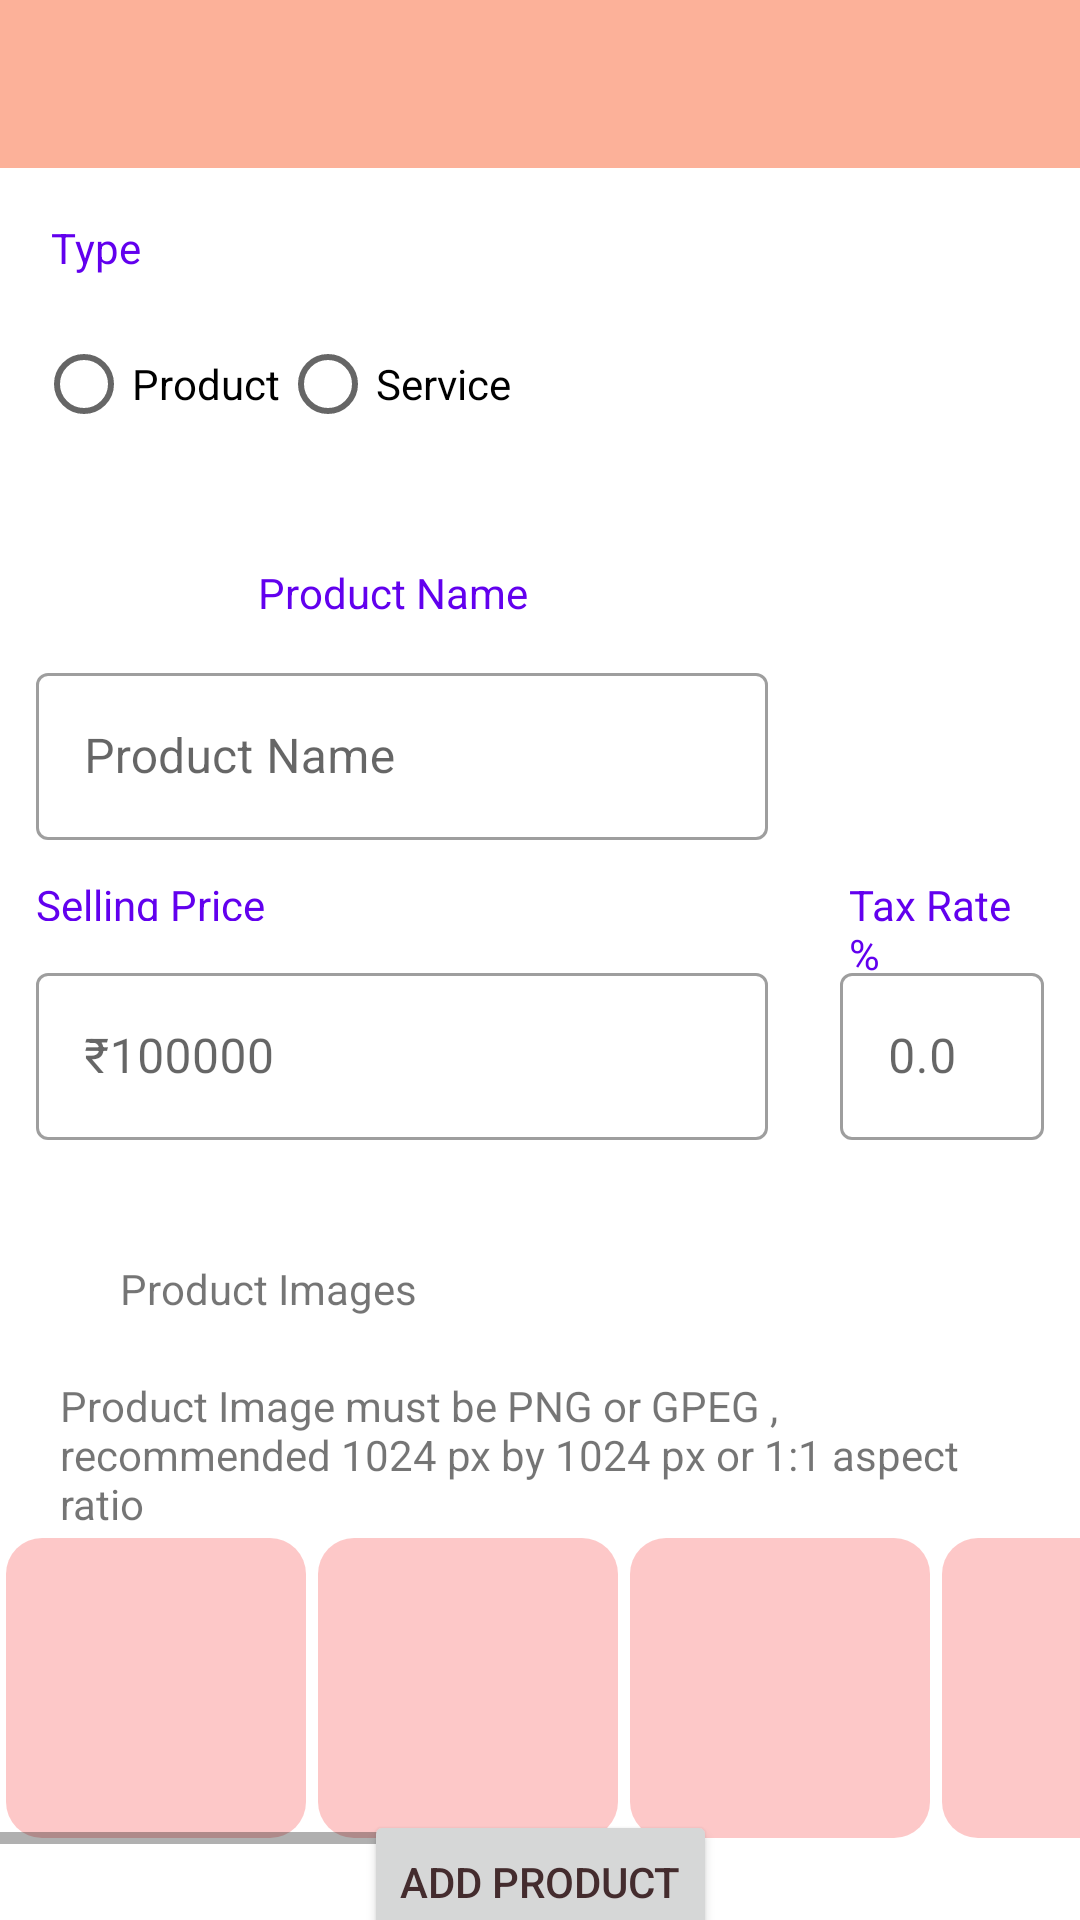

Reconstruct the res/layout file that produces this screen, plus the resources it refers to.
<!-- AndroidManifest.xml: application theme Theme.SwipeAssignment -->
<!-- res/layout/fragment_add_product.xml -->
<?xml version="1.0" encoding="utf-8"?>
<androidx.constraintlayout.widget.ConstraintLayout xmlns:android="http://schemas.android.com/apk/res/android"
    xmlns:app="http://schemas.android.com/apk/res-auto"
    xmlns:tools="http://schemas.android.com/tools"
    android:layout_width="match_parent"
    android:layout_height="match_parent"
    android:background="#FFFFFF"
    tools:context=".view.fragments.AddProductFragment">

    <include
        android:id="@+id/toolbar"
        layout="@layout/toolbar"
        app:layout_constraintEnd_toEndOf="parent"
        app:layout_constraintStart_toStartOf="parent"
        app:layout_constraintTop_toTopOf="parent" />

    <TextView
        android:id="@+id/header"
        android:layout_width="0dp"
        android:layout_height="wrap_content"
        android:layout_margin="17dp"
        android:gravity="start"
        android:text="Type"
        android:textAlignment="viewStart"
        android:textColor="@color/purple_500"
        app:layout_constraintEnd_toEndOf="@id/guideline3"
        app:layout_constraintStart_toStartOf="parent"
        app:layout_constraintTop_toBottomOf="@id/toolbar" />

    <RadioGroup
        android:id="@+id/radioGroup"
        android:layout_width="wrap_content"
        android:layout_height="wrap_content"
        android:layout_margin="12dp"
        android:orientation="horizontal"
        android:outlineAmbientShadowColor="@color/purple_500"
        android:outlineSpotShadowColor="@color/purple_500"
        app:layout_constraintStart_toStartOf="parent"
        app:layout_constraintTop_toBottomOf="@id/header">

        <RadioButton
            android:id="@+id/radioButtonProduct"
            android:layout_width="match_parent"
            android:layout_height="wrap_content"
            android:selectAllOnFocus="true"
            android:text="Product"
            android:textColor="@color/black" />

        <RadioButton
            android:id="@+id/radioButtonService"
            android:layout_width="match_parent"
            android:layout_height="wrap_content"
            android:text="Service" />
    </RadioGroup>

    <androidx.constraintlayout.widget.Guideline
        android:id="@+id/guideline3"
        android:layout_width="wrap_content"
        android:layout_height="wrap_content"
        android:orientation="vertical"
        app:layout_constraintGuide_begin="268dp" />

    <TextView
        android:textColor="@color/purple_500"
        android:id="@+id/tv_product_name"
        android:layout_width="wrap_content"
        android:layout_height="wrap_content"
        android:layout_marginTop="36dp"
        android:text="Product Name"
        app:layout_constraintEnd_toStartOf="@+id/guideline3"
        app:layout_constraintHorizontal_bias="0.483"
        app:layout_constraintStart_toStartOf="parent"
        app:layout_constraintTop_toBottomOf="@+id/radioGroup" />

    <com.google.android.material.textfield.TextInputLayout
        android:id="@+id/til_product_name"
        style="@style/Widget.MaterialComponents.TextInputLayout.OutlinedBox"
        android:layout_width="0dp"
        android:layout_height="wrap_content"
        android:layout_margin="12dp"
        android:hint="@string/product_name"
        app:layout_constraintEnd_toEndOf="@id/guideline3"
        app:layout_constraintStart_toStartOf="parent"
        app:layout_constraintTop_toBottomOf="@+id/tv_product_name">

        <com.google.android.material.textfield.TextInputEditText
            android:id="@+id/et_product_name"
            android:inputType="text"
            android:layout_width="match_parent"
            android:layout_height="wrap_content" />

    </com.google.android.material.textfield.TextInputLayout>

    <ProgressBar
        android:id="@+id/progressBar"
        style="?android:attr/progressBarStyle"
        android:layout_width="200dp"
        android:layout_height="200dp"
        android:visibility="gone"
        android:layout_weight="1"
        app:layout_constraintBottom_toBottomOf="parent"
        app:layout_constraintEnd_toEndOf="parent"
        app:layout_constraintStart_toStartOf="@+id/til_selling_price"
        app:layout_constraintTop_toTopOf="@+id/toolbar" />
    <TextView
        android:id="@+id/tv_selling_price"
        android:layout_width="0dp"
        android:textColor="@color/purple_500"
        android:layout_height="15dp"
        android:layout_margin="12dp"
        android:text="@string/selling_price"
        app:layout_constraintEnd_toStartOf="@+id/guideline3"
        app:layout_constraintHorizontal_bias="0.489"
        app:layout_constraintStart_toStartOf="parent"
        app:layout_constraintTop_toBottomOf="@+id/til_product_name" />

    <com.google.android.material.textfield.TextInputLayout
        android:id="@+id/til_selling_price"
        style="@style/Widget.MaterialComponents.TextInputLayout.OutlinedBox"
        android:layout_width="0dp"
        android:layout_height="wrap_content"
        android:layout_margin="12dp"
        android:hint="@string/_100000"
        app:layout_constraintEnd_toEndOf="@id/guideline3"
        app:layout_constraintStart_toStartOf="parent"
        app:layout_constraintTop_toBottomOf="@+id/tv_selling_price">

        <com.google.android.material.textfield.TextInputEditText
            android:id="@+id/et_selling_price"
            android:inputType="numberDecimal"
            android:layout_width="match_parent"
            android:layout_height="wrap_content" />

    </com.google.android.material.textfield.TextInputLayout>

    <TextView
        android:id="@+id/tv_product_images"
        android:layout_width="0dp"
        android:layout_height="wrap_content"
        android:layout_margin="40dp"
        android:text="@string/product_images"
        app:layout_constraintEnd_toStartOf="@+id/guideline3"
        app:layout_constraintHorizontal_bias="0.495"
        app:layout_constraintStart_toStartOf="parent"
        app:layout_constraintTop_toBottomOf="@+id/til_selling_price" />


    <TextView
        android:id="@+id/tv_tax_rate"
        android:layout_width="0dp"
        android:layout_height="wrap_content"
        android:layout_margin="8dp"
        android:padding="7dp"
        android:textColor="@color/purple_500"
        android:text="@string/tax_rate"
        app:layout_constraintBaseline_toBaselineOf="@id/tv_selling_price"
        app:layout_constraintEnd_toEndOf="parent"
        app:layout_constraintStart_toStartOf="@+id/guideline3" />

    <com.google.android.material.textfield.TextInputLayout
        android:id="@+id/til_tax_rate"
        style="@style/Widget.MaterialComponents.TextInputLayout.OutlinedBox"
        android:layout_width="0dp"
        android:layout_height="wrap_content"
        android:layout_margin="12dp"
        android:hint="0.0"
        app:layout_constraintBaseline_toBaselineOf="@id/til_selling_price"
        app:layout_constraintEnd_toEndOf="parent"
        app:layout_constraintStart_toStartOf="@id/guideline3"
        app:layout_constraintTop_toBottomOf="@+id/tv_tax_rate">

        <com.google.android.material.textfield.TextInputEditText
            android:id="@+id/et_tax_rate"
            android:inputType="numberDecimal"
            android:layout_width="match_parent"
            android:layout_height="wrap_content" />

    </com.google.android.material.textfield.TextInputLayout>

    <TextView
        android:id="@+id/tv_product_mages_dis"
        android:layout_width="match_parent"
        android:layout_height="wrap_content"
        android:layout_margin="20dp"
        android:text="@string/product_image_must_be_png_or_gpeg_recommended_1024_px_by_1024_px_or_1_1_aspect_ratio"
        app:layout_constraintEnd_toEndOf="parent"
        app:layout_constraintHorizontal_bias="0.495"
        app:layout_constraintStart_toStartOf="parent"
        app:layout_constraintTop_toBottomOf="@+id/tv_product_images" />

    <HorizontalScrollView
        android:id="@+id/horizontalScrollView"
        android:layout_width="match_parent"
        android:layout_height="wrap_content"
        app:layout_constraintEnd_toEndOf="parent"
        app:layout_constraintHorizontal_bias="0.0"
        app:layout_constraintStart_toStartOf="parent"
        app:layout_constraintTop_toBottomOf="@id/tv_product_mages_dis">

        <LinearLayout
            android:layout_width="match_parent"
            android:layout_height="wrap_content"
            android:orientation="horizontal">

            <ImageView
                android:id="@+id/imageView1"
                android:layout_width="100dp"
                android:layout_height="100dp"
                android:padding="3dp"
                android:layout_margin="2dp"
                android:background="@drawable/image_background"
                android:src="@drawable/ic_add_image" />

            <ImageView
                android:id="@+id/imageView2"
                android:layout_width="100dp"
                android:layout_height="100dp"
                android:padding="3dp"
                android:layout_margin="2dp"
                android:background="@drawable/image_background"
                android:src="@drawable/ic_add_image" />

            <ImageView
                android:id="@+id/imageView3"
                android:layout_width="100dp"
                android:layout_height="100dp"
                android:padding="3dp"
                android:layout_margin="2dp"
                android:background="@drawable/image_background"
                android:src="@drawable/ic_add_image" />

            <ImageView
                android:id="@+id/imageView4"
                android:layout_width="100dp"
                android:layout_height="100dp"
                android:padding="3dp"
                android:layout_margin="2dp"
                android:background="@drawable/image_background"
                android:src="@drawable/ic_add_image" />

            <ImageView
                android:id="@+id/imageView5"
                android:layout_width="100dp"
                android:layout_height="100dp"
                android:padding="3dp"
                android:background="@drawable/image_background"
                android:layout_margin="2dp"
                android:src="@drawable/ic_add_image" />

            <ImageView
                android:id="@+id/imageView6"
                android:layout_width="100dp"
                android:layout_height="100dp"
                android:padding="3dp"
                android:background="@drawable/image_background"
                android:layout_margin="2dp"
                android:src="@drawable/ic_add_image" />

            <ImageView
                android:id="@+id/imageView7"
                android:layout_width="100dp"
                android:padding="4dp"
                android:background="@drawable/image_background"
                android:layout_margin="2dp"
                android:layout_height="100dp"
                android:src="@drawable/ic_add_image" />

        </LinearLayout>
    </HorizontalScrollView>

    <Button
        android:id="@+id/btn_submit"
        android:layout_width="wrap_content"
        android:layout_height="wrap_content"
        android:text="ADD PRODUCT"
        android:textColor="@color/primary_dark"
        app:layout_constraintBottom_toBottomOf="parent"
        app:layout_constraintEnd_toEndOf="parent"
        app:layout_constraintStart_toStartOf="parent"
        app:layout_constraintTop_toBottomOf="@+id/horizontalScrollView" />
</androidx.constraintlayout.widget.ConstraintLayout>
<!-- res/layout/toolbar.xml (included above) -->
<?xml version="1.0" encoding="utf-8"?>
<androidx.appcompat.widget.Toolbar xmlns:android="http://schemas.android.com/apk/res/android"
    xmlns:local="http://schemas.android.com/apk/res-auto"
    android:id="@+id/toolbar"
    android:layout_width="match_parent"
    android:layout_height="wrap_content"
    local:titleTextColor="@color/primary_dark"
    android:minHeight="?attr/actionBarSize"
    android:background="@color/primary"
    local:theme="@style/ThemeOverlay.AppCompat.Dark.ActionBar"
    local:popupTheme="@style/ThemeOverlay.AppCompat.Light" />
<!-- resources referenced by this layout -->
<resources>
  <color name="black">#FF000000</color>
  <color name="primary">#FCB199</color>
  <color name="primary_dark">#442C2E</color>
  <color name="purple_500">#FF6200EE</color>
  <!-- drawable image_background (drawable) -->
  <?xml version="1.0" encoding="utf-8"?>
  <shape xmlns:android="http://schemas.android.com/apk/res/android">
  
      <corners android:radius="12dp"
          />
      <solid android:color="#8FFB9E9E"/>
  </shape>
  <string name="_100000">₹100000</string>
  <string name="product_image_must_be_png_or_gpeg_recommended_1024_px_by_1024_px_or_1_1_aspect_ratio">Product Image must be PNG or GPEG , recommended 1024 px by 1024 px or 1:1 aspect ratio</string>
  <string name="product_images">Product Images</string>
  <string name="product_name">Product Name</string>
  <string name="selling_price">Selling Price</string>
  <string name="tax_rate">Tax Rate %</string>
  <style name="Theme.SwipeAssignment" parent="Theme.MaterialComponents.DayNight.DarkActionBar">
          
          <item name="colorPrimary">@color/primary</item>
          <item name="colorPrimaryVariant">@color/primary_dark</item>
          <item name="colorOnPrimary">@color/white</item>
          
          <item name="colorSecondary">@color/teal_200</item>
          <item name="colorSecondaryVariant">@color/teal_700</item>
          <item name="colorOnSecondary">@color/black</item>
          
          <item name="android:statusBarColor" tools:targetApi="l">?attr/colorPrimaryVariant</item>
          
          <item name="windowActionBar">false</item>
          <item name="windowNoTitle">true</item>
      </style>
  <color name="white">#FFFFFFFF</color>
  <color name="teal_200">#FF03DAC5</color>
  <color name="teal_700">#FF018786</color>
</resources>
